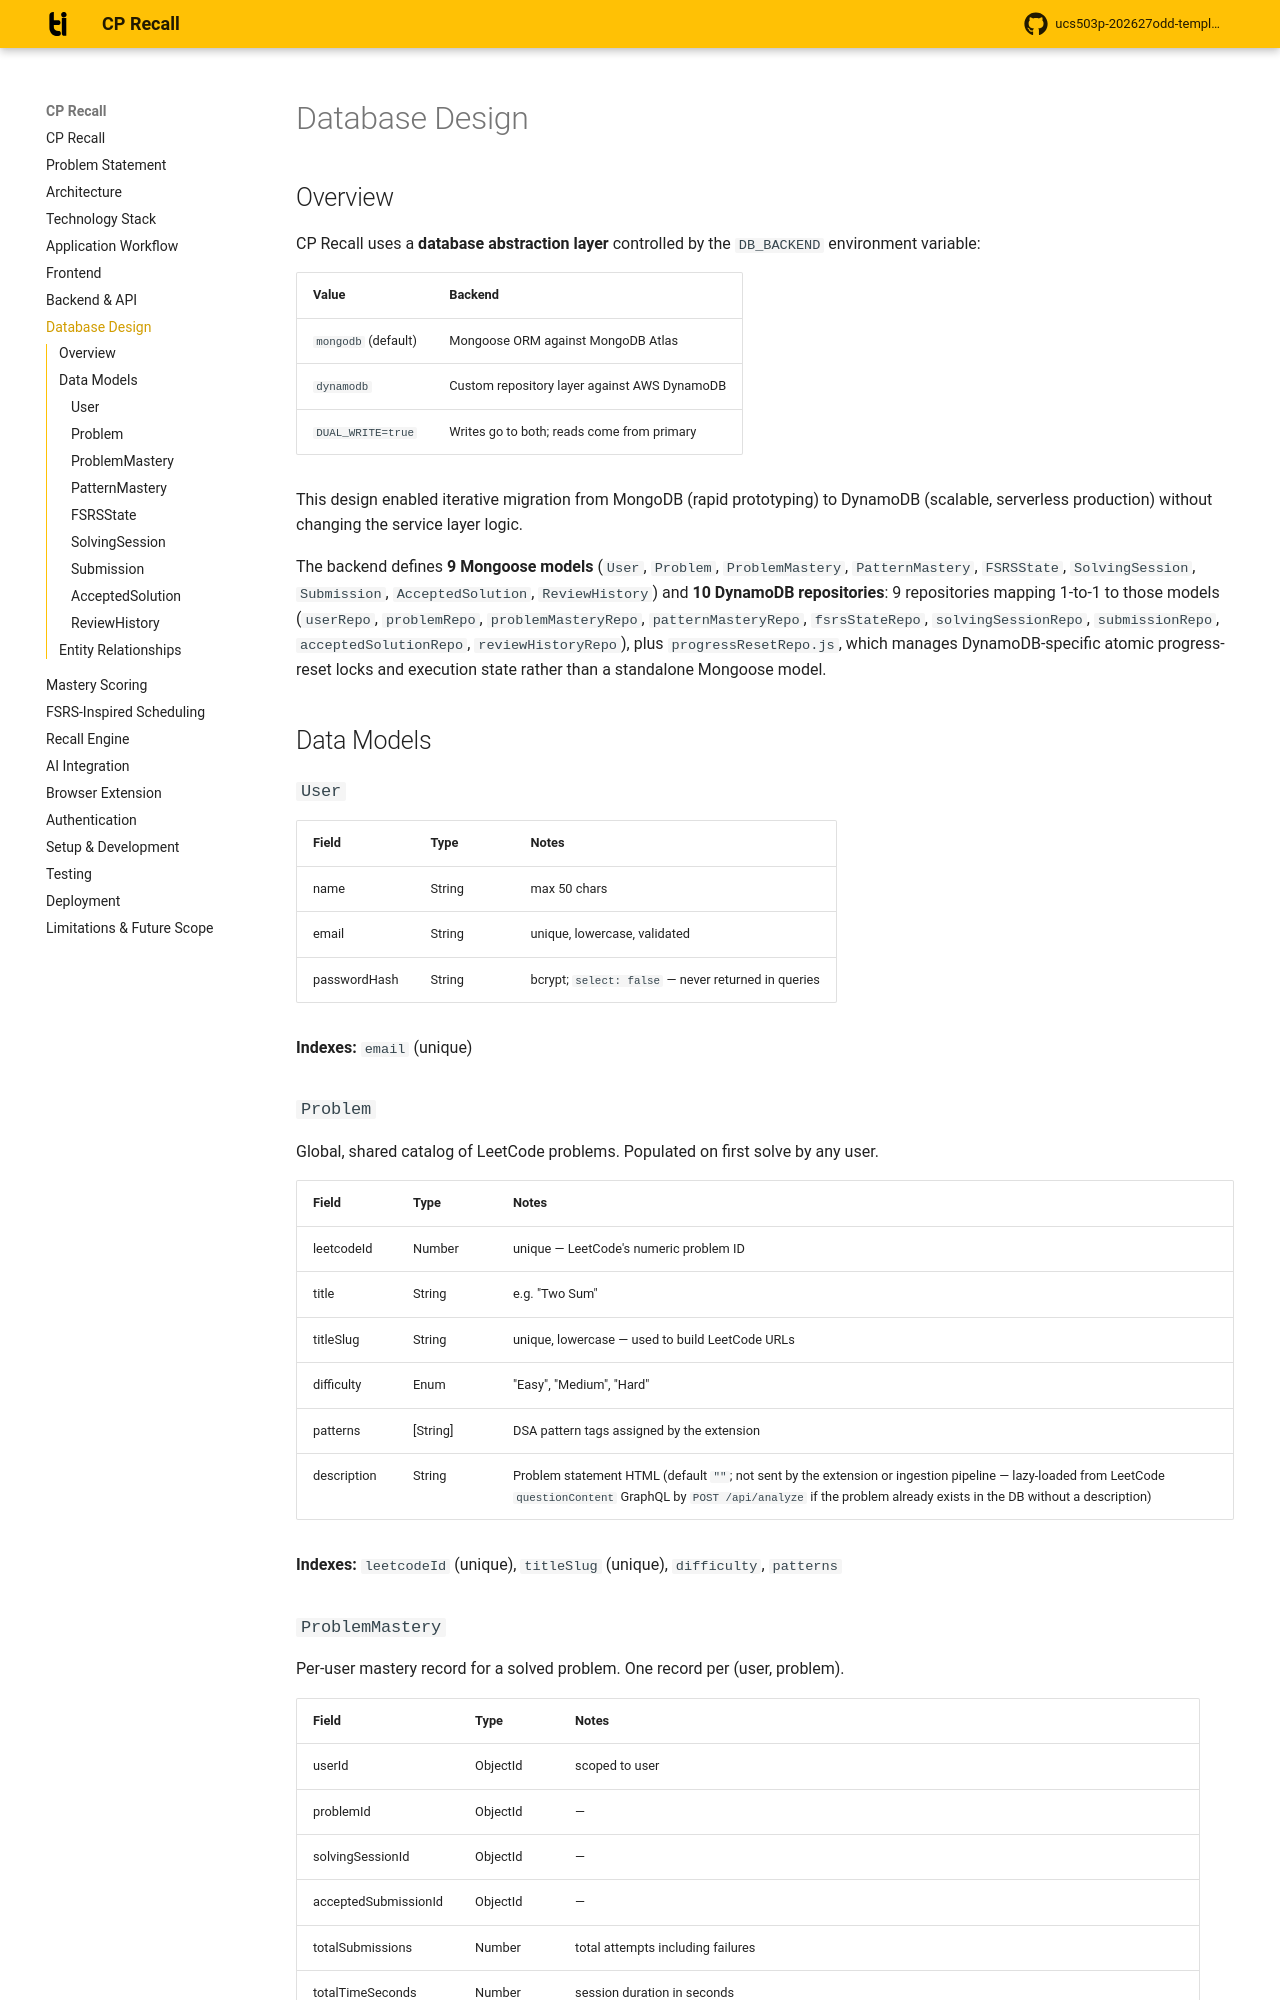

repository: shubhi629/CPrecall · page: database/index.html · generator: mkdocs

# Database Design

## Overview

CP Recall uses a **database abstraction layer** controlled by the `DB_BACKEND`
environment variable:

| Value | Backend |
|---|---|
| `mongodb` (default) | Mongoose ORM against MongoDB Atlas |
| `dynamodb` | Custom repository layer against AWS DynamoDB |
| `DUAL_WRITE=true` | Writes go to both; reads come from primary |

This design enabled iterative migration from MongoDB (rapid prototyping) to DynamoDB
(scalable, serverless production) without changing the service layer logic.

The backend defines **9 Mongoose models** (`User`, `Problem`, `ProblemMastery`,
`PatternMastery`, `FSRSState`, `SolvingSession`, `Submission`, `AcceptedSolution`,
`ReviewHistory`) and **10 DynamoDB repositories**: 9 repositories mapping 1-to-1 to
those models (`userRepo`, `problemRepo`, `problemMasteryRepo`, `patternMasteryRepo`,
`fsrsStateRepo`, `solvingSessionRepo`, `submissionRepo`, `acceptedSolutionRepo`,
`reviewHistoryRepo`), plus `progressResetRepo.js`, which manages DynamoDB-specific
atomic progress-reset locks and execution state rather than a standalone Mongoose model.

## Data Models

### `User`

| Field | Type | Notes |
|---|---|---|
| name | String | max 50 chars |
| email | String | unique, lowercase, validated |
| passwordHash | String | bcrypt; `select: false` — never returned in queries |

**Indexes:** `email` (unique)

### `Problem`
Global, shared catalog of LeetCode problems. Populated on first solve by any user.

| Field | Type | Notes |
|---|---|---|
| leetcodeId | Number | unique — LeetCode's numeric problem ID |
| title | String | e.g. "Two Sum" |
| titleSlug | String | unique, lowercase — used to build LeetCode URLs |
| difficulty | Enum | "Easy", "Medium", "Hard" |
| patterns | [String] | DSA pattern tags assigned by the extension |
| description | String | Problem statement HTML (default `""`; not sent by the extension or ingestion pipeline — lazy-loaded from LeetCode `questionContent` GraphQL by `POST /api/analyze` if the problem already exists in the DB without a description) |

**Indexes:** `leetcodeId` (unique), `titleSlug` (unique), `difficulty`, `patterns`
